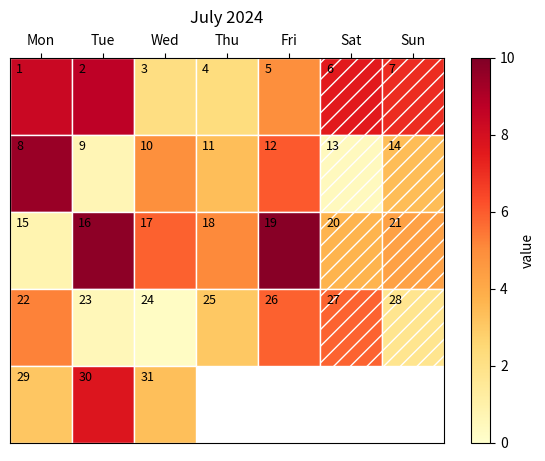

This figure's Python source:
# A month calendar figure: each day a cell with the date, coloured by a value, weekends hatched, with a colour bar.
import calendar
import numpy as np
import matplotlib.pyplot as plt
from matplotlib.patches import Rectangle
from matplotlib.colors import Normalize

rng = np.random.default_rng(55)
year, month = 2024, 7
weeks = calendar.Calendar(firstweekday=0).monthdayscalendar(year, month)
values = {d: rng.uniform(0, 10) for w in weeks for d in w if d}
norm = Normalize(0, 10)
cmap = plt.get_cmap("YlOrRd")
fig, ax = plt.subplots(figsize=(7, 5))
for r, week in enumerate(weeks):
    for c, day in enumerate(week):
        if not day:
            continue
        ax.add_patch(Rectangle((c, -r), 1, 1, fc=cmap(norm(values[day])), ec="w", hatch="//" if c >= 5 else None))
        ax.text(c + 0.1, -r + 0.8, str(day), fontsize=9)
ax.set_xlim(0, 7)
ax.set_ylim(-len(weeks) + 1, 1)
ax.set_xticks(np.arange(7) + 0.5, list(calendar.day_abbr))
ax.xaxis.tick_top()
ax.set_yticks([])
fig.colorbar(plt.cm.ScalarMappable(norm=norm, cmap=cmap), ax=ax, label="value")
ax.set_title(calendar.month_name[month] + f" {year}", pad=25)
print(len(weeks), round(sum(values.values()), 3))
fig.savefig("calendar.png", dpi=50)
